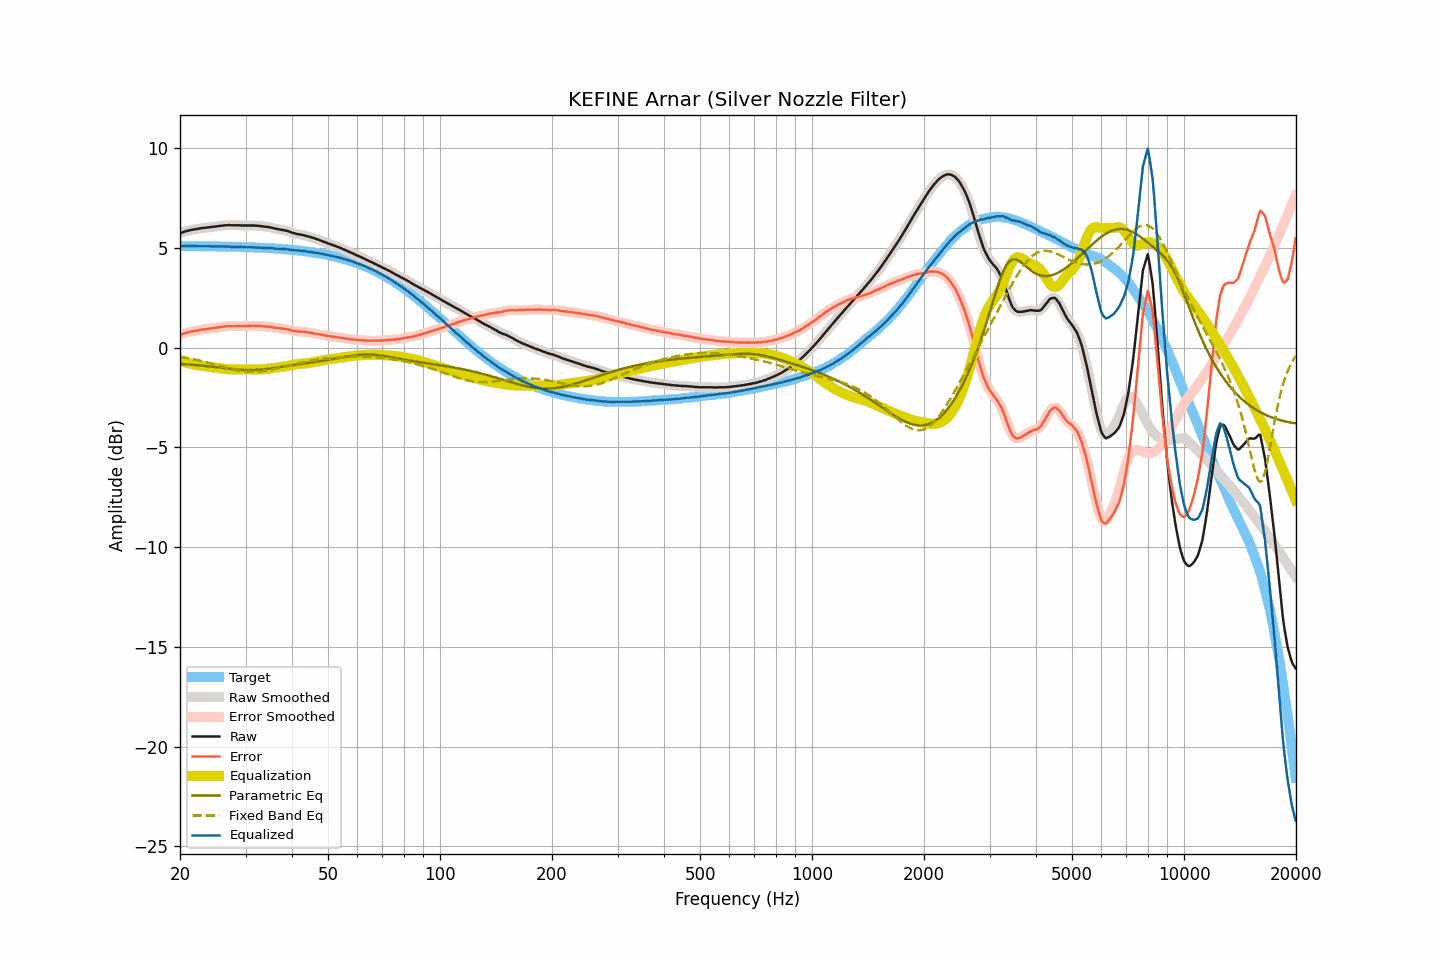

The table this chart was drawn from, first rows:
frequency, raw, smoothed, error, error_smoothed, equalization, parametric_eq, fixed_band_eq, equalized_raw, equalized_smoothed, target
20.00, 5.74, 5.74, 0.64, 0.64, -0.64, -0.81, -0.45, 5.09, 5.09, 5.10
20.20, 5.77, 5.77, 0.67, 0.67, -0.67, -0.82, -0.46, 5.10, 5.10, 5.10
20.40, 5.80, 5.80, 0.70, 0.70, -0.70, -0.82, -0.48, 5.10, 5.10, 5.10
20.61, 5.83, 5.82, 0.73, 0.73, -0.72, -0.83, -0.49, 5.10, 5.10, 5.10
20.81, 5.85, 5.85, 0.75, 0.75, -0.75, -0.83, -0.50, 5.10, 5.10, 5.10
21.02, 5.87, 5.87, 0.77, 0.77, -0.77, -0.84, -0.52, 5.10, 5.10, 5.10
21.23, 5.89, 5.89, 0.79, 0.79, -0.79, -0.84, -0.54, 5.10, 5.10, 5.09
21.44, 5.91, 5.91, 0.81, 0.81, -0.81, -0.85, -0.55, 5.10, 5.09, 5.09
21.66, 5.92, 5.92, 0.82, 0.83, -0.83, -0.86, -0.57, 5.09, 5.09, 5.09
21.87, 5.94, 5.93, 0.85, 0.84, -0.84, -0.86, -0.59, 5.09, 5.09, 5.09
22.09, 5.95, 5.95, 0.86, 0.86, -0.86, -0.87, -0.60, 5.09, 5.09, 5.09
22.31, 5.96, 5.96, 0.87, 0.87, -0.87, -0.88, -0.62, 5.09, 5.09, 5.09
22.54, 5.98, 5.97, 0.89, 0.88, -0.88, -0.88, -0.64, 5.09, 5.09, 5.09
22.76, 5.99, 5.99, 0.90, 0.90, -0.90, -0.89, -0.66, 5.09, 5.09, 5.09
22.99, 6.00, 6.00, 0.91, 0.91, -0.91, -0.90, -0.68, 5.09, 5.09, 5.09
23.22, 6.01, 6.01, 0.92, 0.92, -0.92, -0.91, -0.70, 5.09, 5.09, 5.09
23.45, 6.02, 6.02, 0.93, 0.93, -0.93, -0.91, -0.72, 5.09, 5.08, 5.09
23.69, 6.03, 6.03, 0.94, 0.94, -0.94, -0.92, -0.74, 5.08, 5.08, 5.08
23.92, 6.04, 6.04, 0.95, 0.95, -0.95, -0.93, -0.76, 5.08, 5.08, 5.08
24.16, 6.05, 6.05, 0.97, 0.97, -0.97, -0.94, -0.78, 5.08, 5.08, 5.08
24.40, 6.06, 6.06, 0.98, 0.98, -0.98, -0.95, -0.80, 5.08, 5.08, 5.08
24.65, 6.07, 6.07, 0.99, 0.99, -0.99, -0.96, -0.82, 5.08, 5.08, 5.08
24.89, 6.08, 6.08, 1.00, 1.00, -1.00, -0.97, -0.84, 5.08, 5.08, 5.08
25.14, 6.09, 6.09, 1.01, 1.01, -1.01, -0.98, -0.87, 5.08, 5.08, 5.08
25.39, 6.10, 6.10, 1.02, 1.02, -1.02, -0.99, -0.89, 5.07, 5.07, 5.08
25.65, 6.11, 6.11, 1.03, 1.03, -1.04, -1.00, -0.91, 5.07, 5.07, 5.07
25.91, 6.12, 6.12, 1.04, 1.05, -1.05, -1.01, -0.93, 5.07, 5.07, 5.07
26.16, 6.13, 6.13, 1.06, 1.06, -1.06, -1.02, -0.96, 5.07, 5.07, 5.07
26.43, 6.14, 6.14, 1.07, 1.07, -1.06, -1.03, -0.98, 5.07, 5.07, 5.07
26.69, 6.14, 6.14, 1.07, 1.07, -1.07, -1.04, -1.00, 5.07, 5.07, 5.07
26.96, 6.15, 6.14, 1.08, 1.08, -1.07, -1.05, -1.02, 5.07, 5.07, 5.07
27.23, 6.15, 6.14, 1.08, 1.08, -1.08, -1.06, -1.04, 5.07, 5.07, 5.06
27.50, 6.14, 6.14, 1.08, 1.08, -1.08, -1.07, -1.06, 5.06, 5.06, 5.06
27.77, 6.14, 6.14, 1.08, 1.08, -1.08, -1.07, -1.08, 5.06, 5.06, 5.06
28.05, 6.14, 6.14, 1.08, 1.08, -1.08, -1.08, -1.10, 5.06, 5.06, 5.06
28.33, 6.14, 6.14, 1.08, 1.08, -1.08, -1.09, -1.11, 5.06, 5.06, 5.06
28.62, 6.14, 6.14, 1.08, 1.08, -1.08, -1.10, -1.13, 5.06, 5.06, 5.05
28.90, 6.14, 6.13, 1.09, 1.08, -1.08, -1.10, -1.14, 5.06, 5.05, 5.05
29.19, 6.13, 6.13, 1.08, 1.08, -1.08, -1.11, -1.16, 5.05, 5.05, 5.05
29.48, 6.13, 6.13, 1.08, 1.08, -1.08, -1.11, -1.17, 5.04, 5.05, 5.05
29.78, 6.13, 6.13, 1.08, 1.08, -1.08, -1.12, -1.18, 5.04, 5.04, 5.04
30.08, 6.13, 6.13, 1.09, 1.09, -1.09, -1.12, -1.19, 5.04, 5.04, 5.04
30.38, 6.13, 6.13, 1.09, 1.09, -1.09, -1.12, -1.20, 5.04, 5.04, 5.04
30.68, 6.13, 6.13, 1.09, 1.09, -1.09, -1.12, -1.20, 5.04, 5.04, 5.04
30.99, 6.13, 6.13, 1.09, 1.09, -1.09, -1.12, -1.20, 5.03, 5.03, 5.03
31.30, 6.13, 6.13, 1.10, 1.10, -1.10, -1.12, -1.20, 5.03, 5.03, 5.03
31.61, 6.13, 6.13, 1.10, 1.10, -1.10, -1.12, -1.21, 5.03, 5.03, 5.03
31.93, 6.12, 6.12, 1.09, 1.10, -1.10, -1.12, -1.20, 5.02, 5.03, 5.02
32.24, 6.12, 6.12, 1.10, 1.09, -1.09, -1.11, -1.20, 5.02, 5.02, 5.02
32.57, 6.11, 6.11, 1.09, 1.09, -1.09, -1.10, -1.19, 5.02, 5.02, 5.02
32.89, 6.10, 6.10, 1.08, 1.08, -1.09, -1.10, -1.19, 5.01, 5.01, 5.01
33.22, 6.09, 6.09, 1.08, 1.08, -1.08, -1.09, -1.18, 5.01, 5.01, 5.01
33.55, 6.08, 6.08, 1.07, 1.07, -1.07, -1.08, -1.17, 5.00, 5.00, 5.01
33.89, 6.07, 6.07, 1.07, 1.07, -1.07, -1.07, -1.16, 5.00, 5.00, 5.00
34.23, 6.06, 6.06, 1.06, 1.06, -1.06, -1.06, -1.14, 5.00, 5.00, 5.00
34.57, 6.05, 6.05, 1.05, 1.05, -1.05, -1.05, -1.13, 5.00, 5.00, 4.99
34.92, 6.03, 6.03, 1.04, 1.04, -1.04, -1.04, -1.11, 4.99, 4.99, 4.99
35.27, 6.02, 6.02, 1.03, 1.03, -1.03, -1.03, -1.10, 4.99, 4.99, 4.98
35.62, 6.00, 6.00, 1.02, 1.02, -1.02, -1.02, -1.08, 4.98, 4.98, 4.98
35.97, 5.98, 5.98, 1.00, 1.00, -1.01, -1.01, -1.06, 4.97, 4.97, 4.97
... 635 more rows
